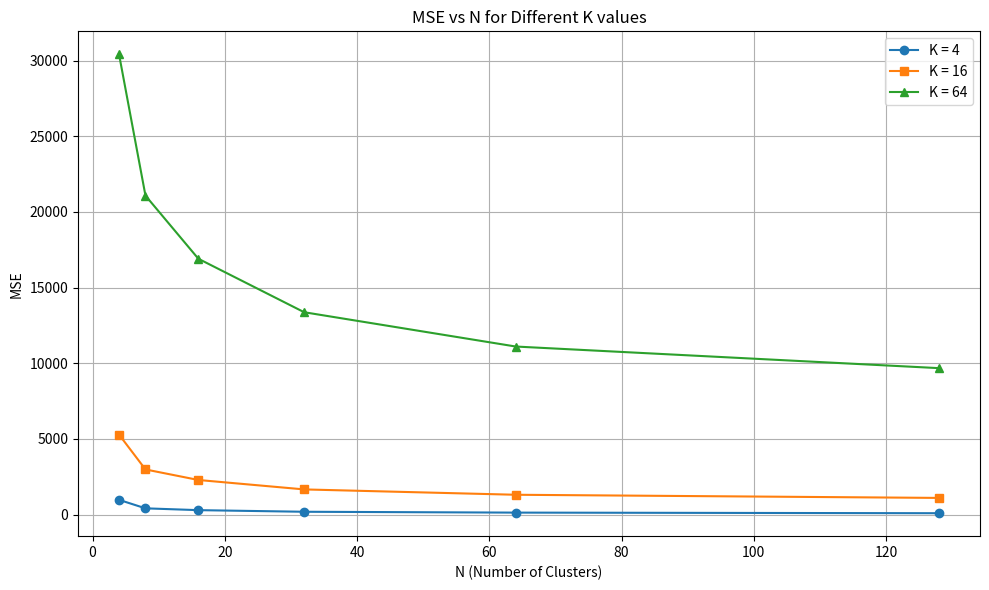

Write the Python code that produced this figure.
import matplotlib.pyplot as plt

# N값 (행 인덱스)
n_values = [4, 8, 16, 32, 64, 128]

# 각 K에 대한 MSE (열 데이터)
mse_k4 =   [976.0208, 414.9012, 295.203, 188.1552, 132.2538, 92.4885]
mse_k16 =  [5287.8964, 2984.2478, 2288.1683, 1665.0287, 1311.6019, 1103.3089]
mse_k64 =  [30420.5242, 21078.8764, 16907.2581, 13373.9274, 11107.163, 9679.2654]

# 꺾은선 그래프 그리기
plt.figure(figsize=(10, 6))

plt.plot(n_values, mse_k4, marker='o', label='K = 4')
plt.plot(n_values, mse_k16, marker='s', label='K = 16')
plt.plot(n_values, mse_k64, marker='^', label='K = 64')

plt.xlabel("N (Number of Clusters)")
plt.ylabel("MSE")
plt.title("MSE vs N for Different K values")
plt.legend()
plt.grid(True)
plt.tight_layout()
plt.show()
